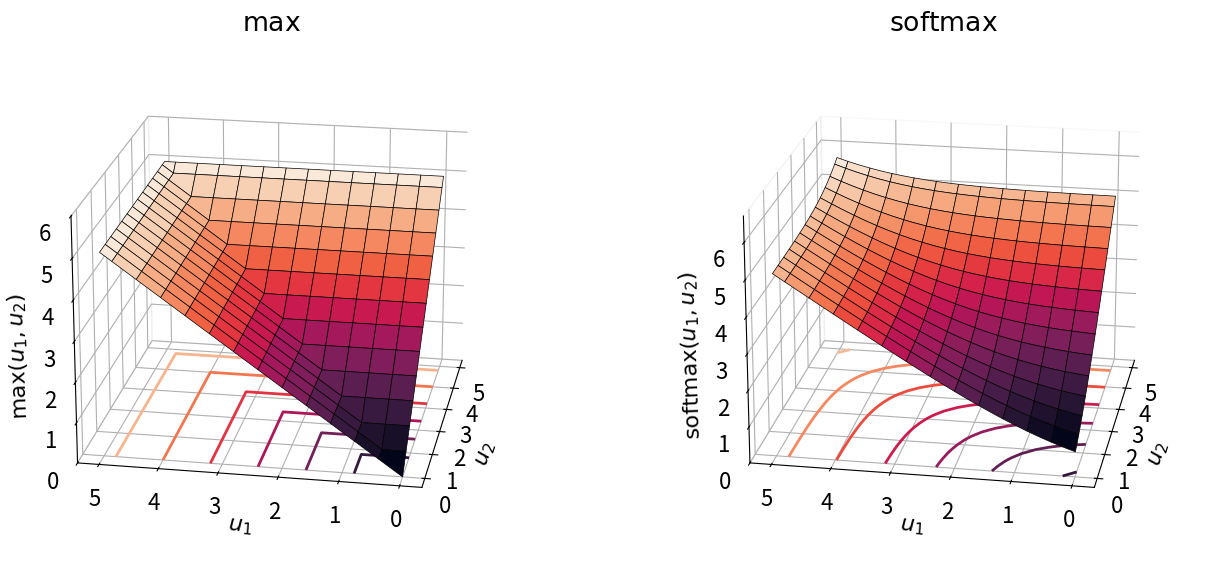

The script that saved this image:
# Copyright 2024 Google LLC
#
# Licensed under the Apache License, Version 2.0 (the "License");
# you may not use this file except in compliance with the License.
# You may obtain a copy of the License at
#
#     https://www.apache.org/licenses/LICENSE-2.0
#
# Unless required by applicable law or agreed to in writing, software
# distributed under the License is distributed on an "AS IS" BASIS,
# WITHOUT WARRANTIES OR CONDITIONS OF ANY KIND, either express or implied.
# See the License for the specific language governing permissions and
# limitations under the License.

import numpy as np
from matplotlib import rcParams
import matplotlib.pyplot as plt
import seaborn as sns

rcParams.update({
    'font.size': 16,
    'lines.linewidth': 2,
    'mathtext.fontset': 'dejavusans',
})

x = np.arange(0, 5.1, 0.2)
y = np.arange(0, 5.1, 0.2)
X, Y = np.meshgrid(x, y)

Z_lse = np.log(np.exp(X) + np.exp(Y))
Z_max = np.maximum(X, Y)

fig = plt.figure(figsize=(14, 6))
cmap = sns.color_palette('rocket', as_cmap=True)

ax1 = fig.add_subplot(121, projection='3d')
surf2 = ax1.plot_surface(X, Y, Z_max, cmap=cmap, edgecolor='black',
                         linewidth=0.5, rstride=2, cstride=2)
ax1.set_zlim(0, np.max(Z_max) + 1)
cset = ax1.contour(X, Y, Z_max, zdir='z', offset=0, cmap=cmap)

ax1.view_init(elev=20, azim=-170)
ax1.set_title(r'$\max$')
ax1.set_xlabel(r'$u_2$')
ax1.set_ylabel(r'$u_1$')
ax1.set_zlabel(r'$\mathrm{max}(u_1, u_2)$')

ax1.xaxis.pane.fill = False
ax1.yaxis.pane.fill = False
ax1.zaxis.pane.fill = False

ax1.zaxis.set_rotate_label(False)
ax1.zaxis.label.set_rotation(92)

ax2 = fig.add_subplot(122, projection='3d')
surf1 = ax2.plot_surface(X, Y, Z_lse, cmap=cmap, edgecolor='black', 
                         linewidth=0.5, rstride=2, cstride=2)

ax2.set_zlim(0, np.max(Z_lse) + 1)
cset = ax2.contour(X, Y, Z_lse, zdir='z', offset=0, cmap=cmap)

ax2.view_init(elev=20, azim=-170)
ax2.set_title(r'$\mathrm{softmax}$')
ax2.set_xlabel(r'$u_2$')
ax2.set_ylabel(r'$u_1$')
ax2.set_zlabel(r'$\mathrm{softmax}(u_1, u_2)$')

ax2.xaxis.pane.fill = False
ax2.yaxis.pane.fill = False
ax2.zaxis.pane.fill = False

ax2.zaxis.set_rotate_label(False)
ax2.zaxis.label.set_rotation(92)

plt.tight_layout()
plt.show()

# fig.savefig('max_softmax_3d' + '.pdf', format='pdf', bbox_inches='tight')
